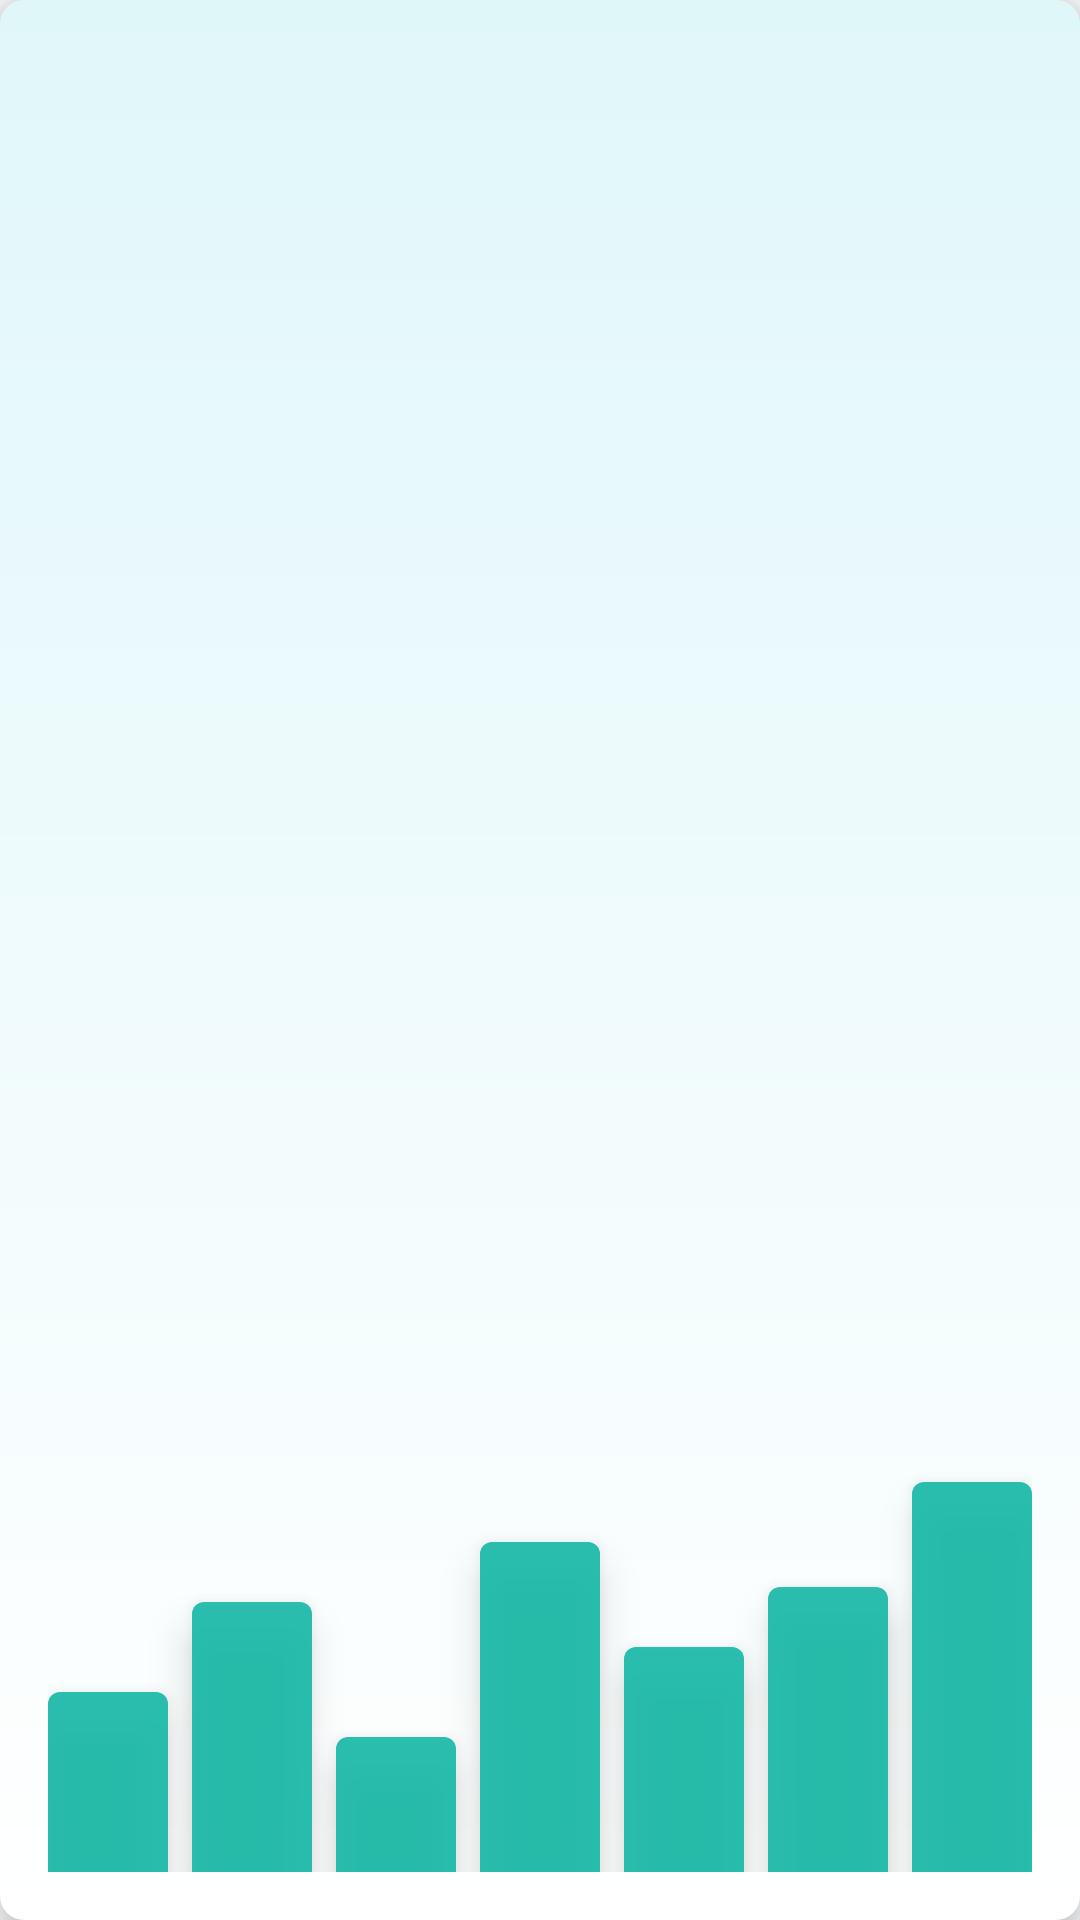

Here is an Android app screen rendered from its layout file. Give the layout XML and the strings, colors and styles it references.
<!-- AndroidManifest.xml: application theme Theme.MARKETLINK -->
<!-- res/layout/chart_mock_view.xml -->
<?xml version="1.0" encoding="utf-8"?>
<FrameLayout xmlns:android="http://schemas.android.com/apk/res/android"
    android:layout_width="match_parent"
    android:layout_height="200dp"
    android:background="@drawable/bg_chart_mock"
    android:padding="16dp">

    <LinearLayout
        android:layout_width="match_parent"
        android:layout_height="match_parent"
        android:orientation="horizontal"
        android:gravity="bottom|center_horizontal"
        android:baselineAligned="false">

        
        <View
            android:layout_width="0dp"
            android:layout_height="60dp"
            android:layout_weight="1"
            android:layout_marginEnd="4dp"
            android:background="@drawable/chart_bar"
            android:alpha="0.9" />

        
        <View
            android:layout_width="0dp"
            android:layout_height="90dp"
            android:layout_weight="1"
            android:layout_marginStart="4dp"
            android:layout_marginEnd="4dp"
            android:background="@drawable/chart_bar"
            android:alpha="0.9" />

        
        <View
            android:layout_width="0dp"
            android:layout_height="45dp"
            android:layout_weight="1"
            android:layout_marginStart="4dp"
            android:layout_marginEnd="4dp"
            android:background="@drawable/chart_bar"
            android:alpha="0.9" />

        
        <View
            android:layout_width="0dp"
            android:layout_height="110dp"
            android:layout_weight="1"
            android:layout_marginStart="4dp"
            android:layout_marginEnd="4dp"
            android:background="@drawable/chart_bar"
            android:alpha="0.9" />

        
        <View
            android:layout_width="0dp"
            android:layout_height="75dp"
            android:layout_weight="1"
            android:layout_marginStart="4dp"
            android:layout_marginEnd="4dp"
            android:background="@drawable/chart_bar"
            android:alpha="0.9" />

        
        <View
            android:layout_width="0dp"
            android:layout_height="95dp"
            android:layout_weight="1"
            android:layout_marginStart="4dp"
            android:layout_marginEnd="4dp"
            android:background="@drawable/chart_bar"
            android:alpha="0.9" />

        
        <View
            android:layout_width="0dp"
            android:layout_height="130dp"
            android:layout_weight="1"
            android:layout_marginStart="4dp"
            android:background="@drawable/chart_bar"
            android:alpha="0.9" />

    </LinearLayout>

</FrameLayout>
<!-- resources referenced by this layout -->
<resources>
  <!-- drawable bg_chart_mock (drawable) -->
  <?xml version="1.0" encoding="utf-8"?>
  <shape xmlns:android="http://schemas.android.com/apk/res/android"
      android:shape="rectangle">
      <gradient
          android:angle="270"
          android:startColor="#E0F7FA"
          android:endColor="#FFFFFF"
          android:type="linear" />
      <corners android:radius="8dp" />
  </shape>
  <!-- drawable chart_bar (drawable) -->
  <?xml version="1.0" encoding="utf-8"?>
  <shape xmlns:android="http://schemas.android.com/apk/res/android"
      android:shape="rectangle">
      <solid android:color="@color/colorAccent" />
      <corners android:topLeftRadius="4dp" android:topRightRadius="4dp" />
  </shape>
  <style name="Theme.MARKETLINK" parent="Base.Theme.MARKETLINK" />
  <color name="colorAccent">#14B8A6</color>
  <style name="Base.Theme.MARKETLINK" parent="Theme.Material3.DayNight.NoActionBar">
          
          <item name="colorPrimary">@color/colorPrimary</item>
          <item name="colorSecondary">@color/colorSecondary</item>
          <item name="colorTertiary">@color/colorAccent</item>
          <item name="android:colorBackground">@color/colorBackground</item>
          <item name="colorSurface">@color/colorSurface</item>
          <item name="colorOnSurface">@color/colorOnSurface</item>
          
          
          <item name="android:textColorPrimary">@color/colorTextPrimary</item>
          <item name="android:textColorSecondary">@color/colorTextSecondary</item>
          
          
          <item name="android:elevation">8dp</item>
      </style>
  <color name="colorPrimary">#3B82F6</color>
  <color name="colorSecondary">#9333EA</color>
  <color name="colorBackground">#F9FAFB</color>
  <color name="colorSurface">#F9FAFB</color>
  <color name="colorOnSurface">#1F2937</color>
  <color name="colorTextPrimary">#1F2937</color>
  <color name="colorTextSecondary">#6B7280</color>
</resources>
